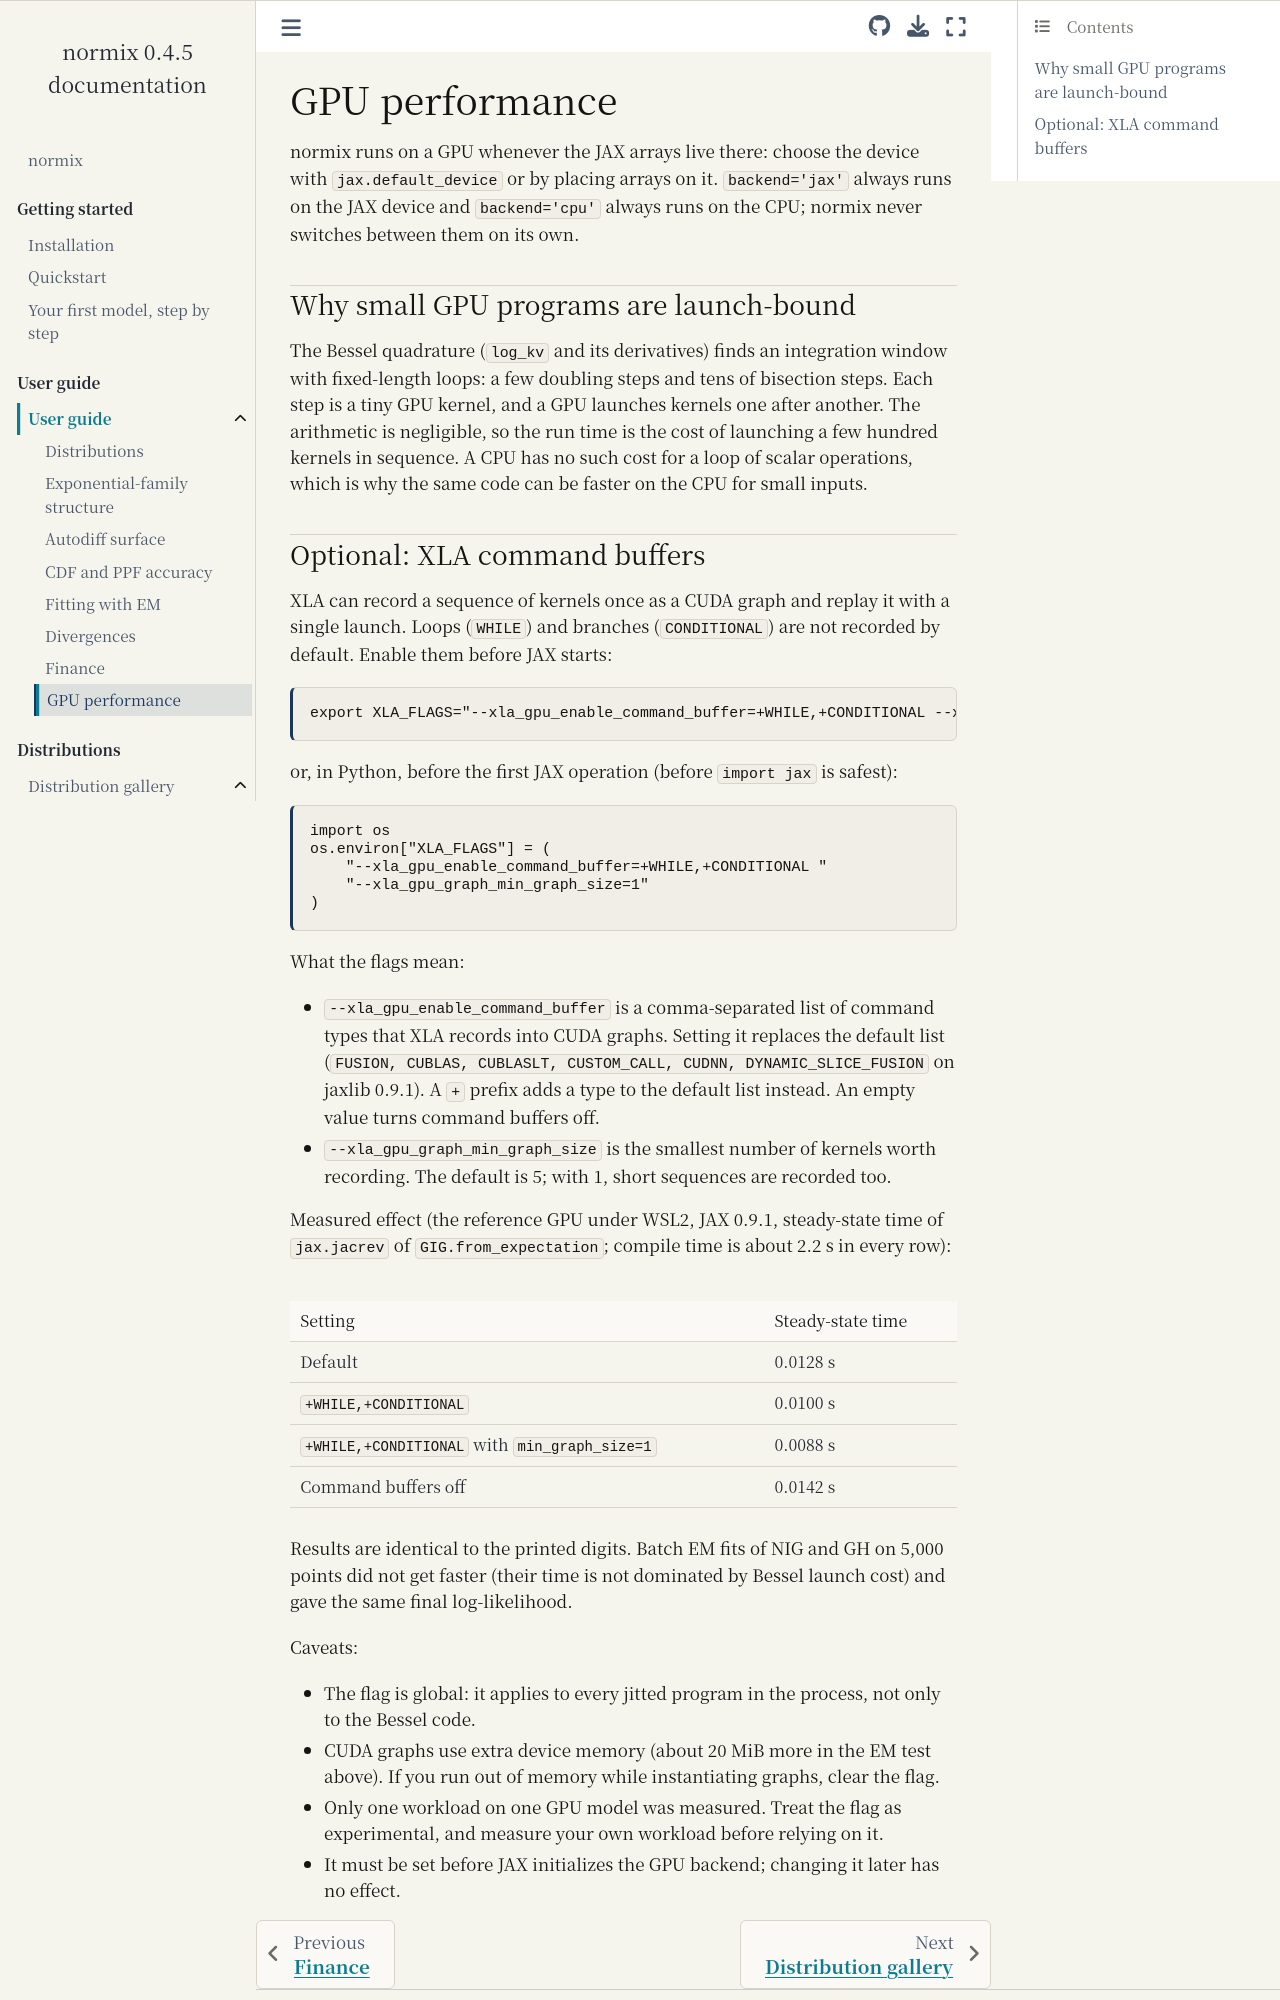

repository: xshi19/normix · page: user_guide/gpu_performance.html · generator: sphinx

# GPU performance

normix runs on a GPU whenever the JAX arrays live there: choose the device with
`jax.default_device` or by placing arrays on it. `backend='jax'` always runs on
the JAX device and `backend='cpu'` always runs on the CPU; normix never switches
between them on its own.

## Why small GPU programs are launch-bound

The Bessel quadrature (`log_kv` and its derivatives) finds an integration window
with fixed-length loops: a few doubling steps and tens of bisection steps. Each
step is a tiny GPU kernel, and a GPU launches kernels one after another. The
arithmetic is negligible, so the run time is the cost of launching a few hundred
kernels in sequence. A CPU has no such cost for a loop of scalar operations,
which is why the same code can be faster on the CPU for small inputs.
